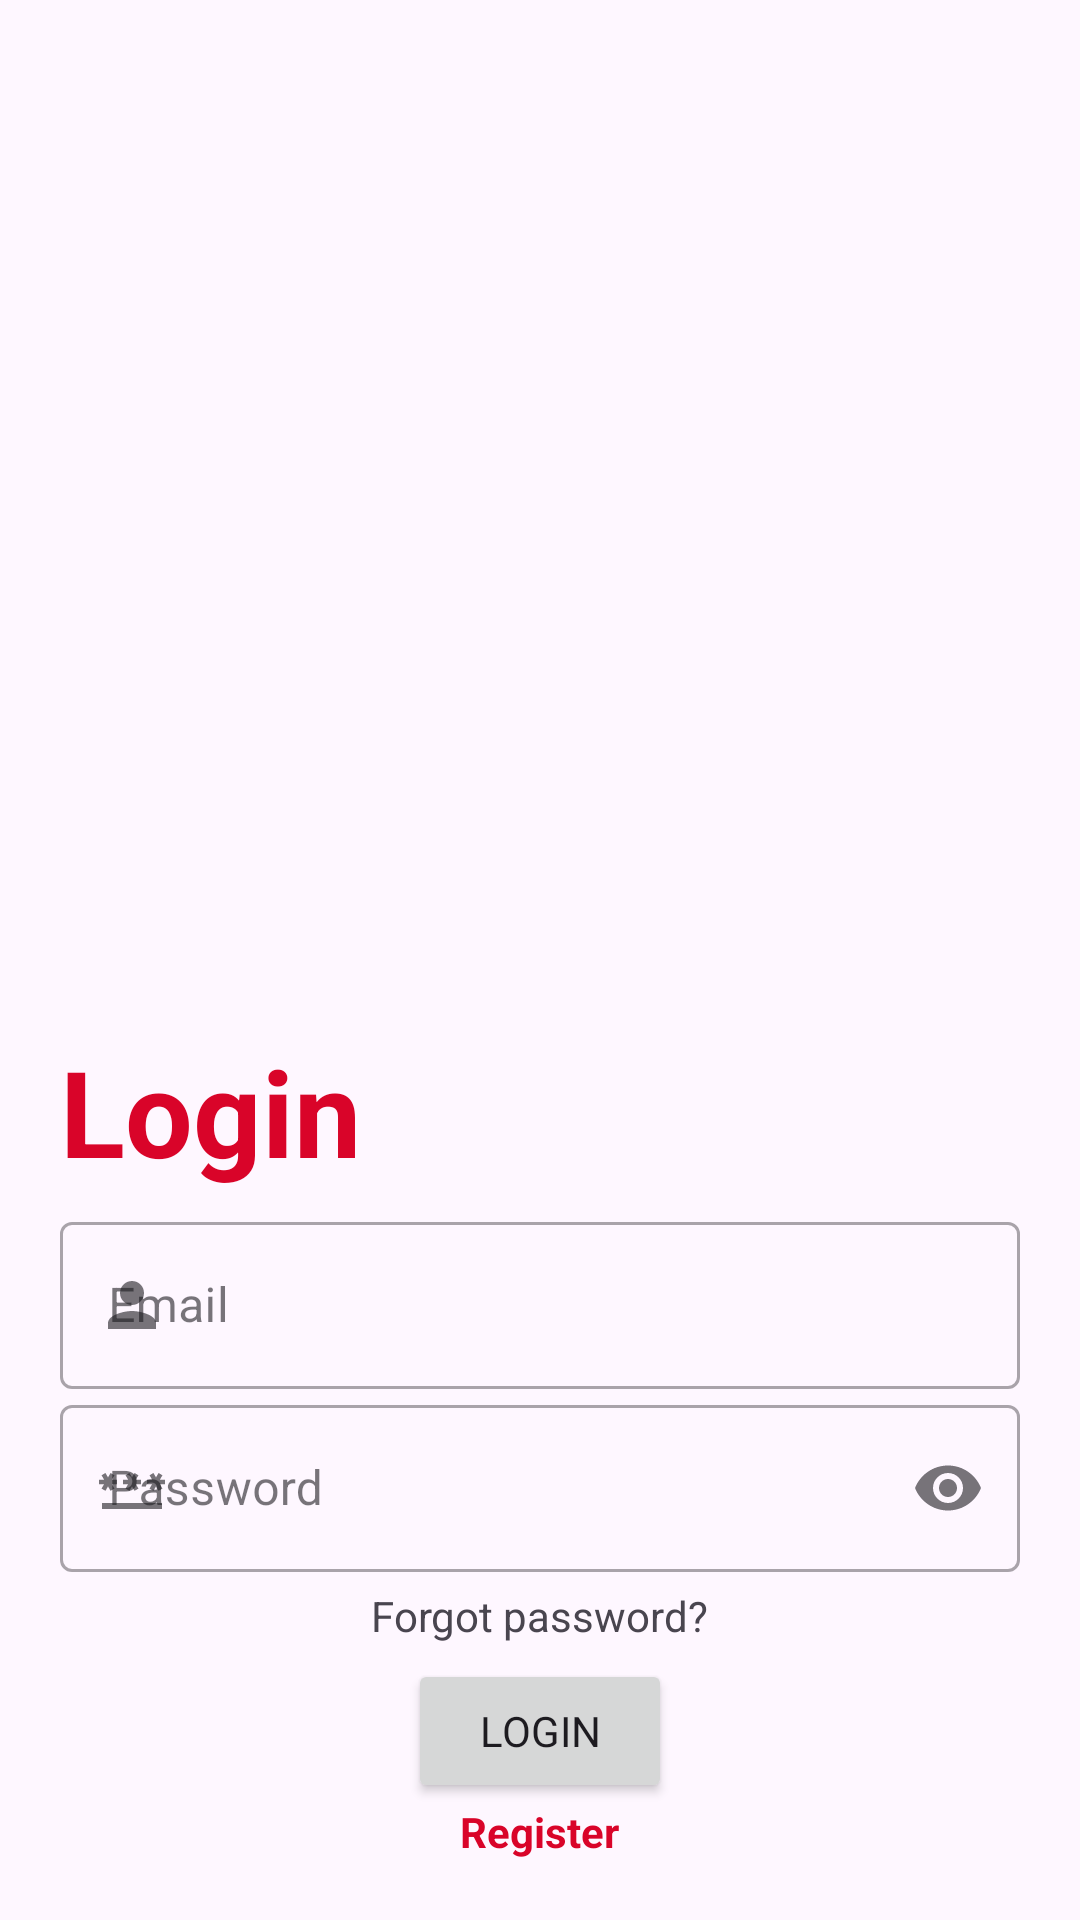

Layout XML and referenced resources for this Android screen:
<!-- AndroidManifest.xml: application theme Theme.CIPStudio -->
<!-- res/layout/activity_login.xml -->
<?xml version="1.0" encoding="utf-8"?>
<androidx.appcompat.widget.LinearLayoutCompat
    android:layout_width="match_parent"
    android:layout_height="match_parent"
    xmlns:app="http://schemas.android.com/apk/res-auto"
    android:orientation="vertical"
    android:gravity="bottom"
    android:padding="20dp"
    xmlns:android="http://schemas.android.com/apk/res/android">

    <TextView
        android:id="@+id/tvMode"
        android:layout_width="wrap_content"
        android:layout_height="wrap_content"
        android:text="Login"
        android:textSize="40dp"
        android:textStyle="bold"
        android:textColor="@color/primary_color"
        android:layout_marginVertical="5dp"
        ></TextView>

    <com.google.android.material.textfield.TextInputLayout
        android:id="@+id/emailLayout"
        errorEnabled="true"
        app:startIconDrawable="@drawable/ic_user"
        android:layout_width="match_parent"
        android:layout_height="wrap_content"
        style="@style/Widget.MaterialComponents.TextInputLayout.OutlinedBox"
        android:hint="Email">

        <com.google.android.material.textfield.TextInputEditText
            android:layout_width="match_parent"
            android:id="@+id/emailEt"
            android:layout_height="wrap_content"
            android:inputType="textEmailAddress"
            />

    </com.google.android.material.textfield.TextInputLayout>

    <com.google.android.material.textfield.TextInputLayout
        android:id="@+id/pwdLayout"
        errorEnabled="true"
        app:startIconDrawable="@drawable/ic_password"
        android:layout_width="match_parent"
        android:layout_height="wrap_content"
        style="@style/Widget.MaterialComponents.TextInputLayout.OutlinedBox"
        app:endIconMode="password_toggle"
        android:hint="Password">

        <com.google.android.material.textfield.TextInputEditText
            android:layout_width="match_parent"
            android:id="@+id/pwdEt"
            android:layout_height="wrap_content"
            android:inputType="textPassword"
            />

    </com.google.android.material.textfield.TextInputLayout>

    <TextView
        android:id="@+id/tvForgotPwd"
        android:layout_width="wrap_content"
        android:layout_height="wrap_content"
        android:layout_gravity="center"
        android:text="Forgot password?"
        android:layout_margin="5dp"
        ></TextView>

    <Button
        android:layout_gravity="center"
        android:id="@+id/btnLogin"
        android:layout_width="wrap_content"
        android:layout_height="wrap_content"
        android:text="LOGIN"
        />

    <TextView
        android:id="@+id/tvSwitchMode"
        android:layout_width="wrap_content"
        android:layout_height="wrap_content"
        android:layout_gravity="center"
        android:text="Register"
        android:textStyle="bold"
        android:textColor="@color/primary_color"
        ></TextView>


</androidx.appcompat.widget.LinearLayoutCompat>
<!-- resources referenced by this layout -->
<resources>
  <color name="primary_color">#D90429</color>
  <!-- drawable ic_password (drawable) -->
  <vector android:height="24dp" android:tint="?attr/colorPrimary"
      android:viewportHeight="24" android:viewportWidth="24"
      android:width="24dp" xmlns:android="http://schemas.android.com/apk/res/android">
      <path android:fillColor="@android:color/white" android:pathData="M2,17h20v2H2V17zM3.15,12.95L4,11.47l0.85,1.48l1.3,-0.75L5.3,10.72H7v-1.5H5.3l0.85,-1.47L4.85,7L4,8.47L3.15,7l-1.3,0.75L2.7,9.22H1v1.5h1.7L1.85,12.2L3.15,12.95zM9.85,12.2l1.3,0.75L12,11.47l0.85,1.48l1.3,-0.75l-0.85,-1.48H15v-1.5h-1.7l0.85,-1.47L12.85,7L12,8.47L11.15,7l-1.3,0.75l0.85,1.47H9v1.5h1.7L9.85,12.2zM23,9.22h-1.7l0.85,-1.47L20.85,7L20,8.47L19.15,7l-1.3,0.75l0.85,1.47H17v1.5h1.7l-0.85,1.48l1.3,0.75L20,11.47l0.85,1.48l1.3,-0.75l-0.85,-1.48H23V9.22z"/>
  </vector>
  <!-- drawable ic_user (drawable) -->
  <vector android:height="24dp" android:tint="?attr/colorPrimary"
      android:viewportHeight="24" android:viewportWidth="24"
      android:width="24dp" xmlns:android="http://schemas.android.com/apk/res/android">
      <path android:fillColor="@android:color/white" android:pathData="M12,12c2.21,0 4,-1.79 4,-4s-1.79,-4 -4,-4 -4,1.79 -4,4 1.79,4 4,4zM12,14c-2.67,0 -8,1.34 -8,4v2h16v-2c0,-2.66 -5.33,-4 -8,-4z"/>
  </vector>
  <style name="Theme.CIPStudio" parent="Theme.Material3.DayNight">
          
          <item name="fontFamily">@font/montserrat_regular</item>
          <item name="colorOnPrimaryContainer">@color/primary_color</item>
          <item name="colorPrimary">@color/primary_color</item>
          <item name="colorPrimaryVariant">@color/primary_color_dark</item>
          <item name="colorOnPrimary">@color/white</item>
          
          <item name="colorSecondary">@color/teal_200</item>
          <item name="colorSecondaryVariant">@color/teal_700</item>
          <item name="colorOnSecondary">@color/black</item>
          
          <item name="android:statusBarColor">?attr/colorPrimaryVariant</item>
          <item name="bottomSheetDialogTheme">@style/BottomSheetDialogLight</item>
          
          <item name="colorOnSecondaryContainer">@color/primary_color</item>
      </style>
  <color name="primary_color_dark">#9A001B</color>
  <color name="white">#FFFFFFFF</color>
  <color name="teal_200">#FF03DAC5</color>
  <color name="teal_700">#FF018786</color>
  <color name="black">#FF000000</color>
</resources>
